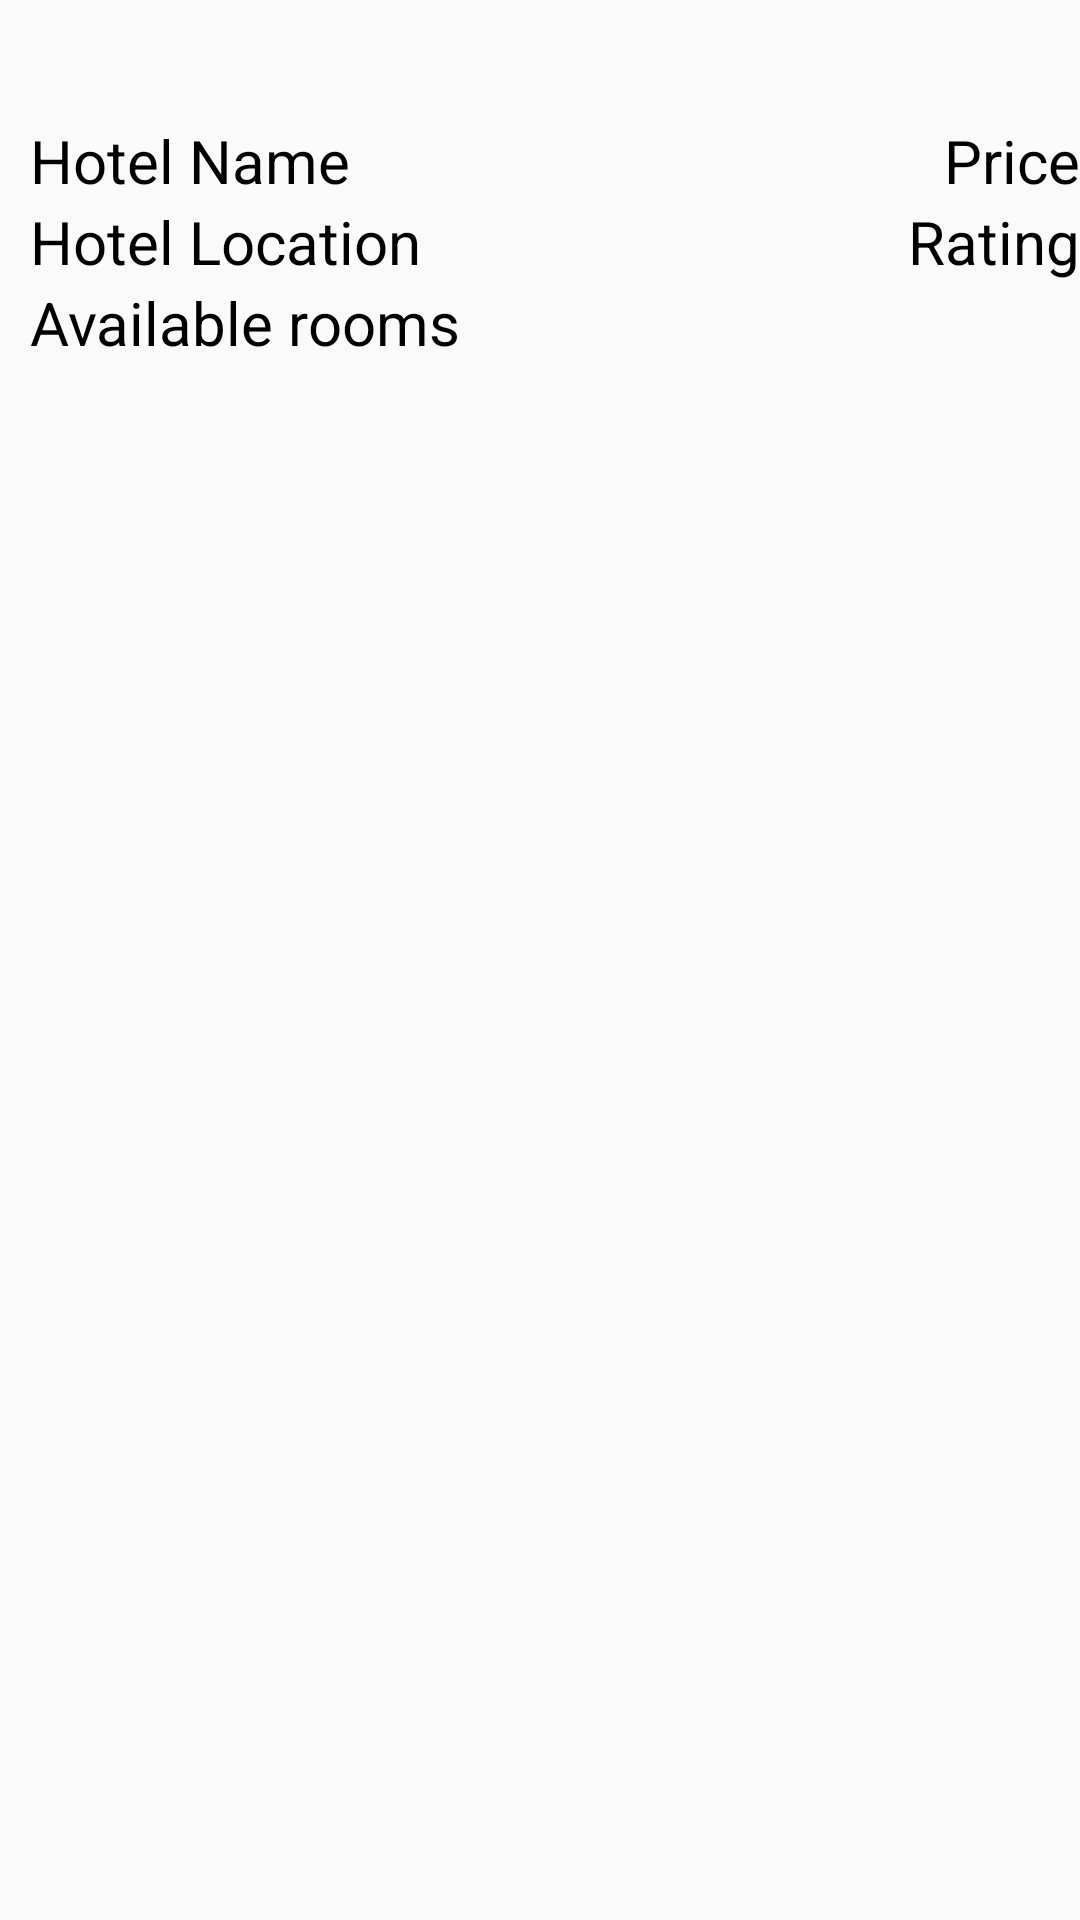

Here is an Android app screen rendered from its layout file. Give the layout XML and the strings, colors and styles it references.
<!-- AndroidManifest.xml: application theme Theme.AppCompat.Light -->
<!-- res/layout/hotellist_layout.xml -->
<?xml version="1.0" encoding="utf-8"?>
<androidx.constraintlayout.widget.ConstraintLayout
    xmlns:android="http://schemas.android.com/apk/res/android"
    android:layout_width="match_parent"
    android:layout_height="match_parent"
    xmlns:app="http://schemas.android.com/apk/res-auto">

    <androidx.constraintlayout.widget.ConstraintLayout
        android:layout_width="match_parent"
        android:layout_height="0dp"
        app:layout_constraintTop_toTopOf="parent"
        app:layout_constraintStart_toStartOf="parent"
        android:layout_marginTop="40dp"
        android:layout_marginLeft="10dp">

        <TextView
            android:id="@+id/hotel_name_text_view"
            android:layout_width="wrap_content"
            android:layout_height="wrap_content"
            app:layout_constraintStart_toStartOf="parent"
            app:layout_constraintTop_toTopOf="parent"
            android:text="Hotel Name"
            android:textSize="20sp"
            android:textColor="@color/black"/>
        <TextView
            android:id="@+id/hotellocation_tv"
            android:layout_width="wrap_content"
            android:layout_height="wrap_content"
            app:layout_constraintTop_toBottomOf="@id/hotel_name_text_view"
            app:layout_constraintStart_toStartOf="@id/hotel_name_text_view"
            android:text="Hotel Location"
            android:layout_marginRight="10dp"
            android:textSize="20sp"
            android:textColor="@color/black"/>
        <TextView
            android:id="@+id/availablerooms_tv"
            android:layout_width="wrap_content"
            android:layout_height="wrap_content"
            app:layout_constraintTop_toBottomOf="@id/hotellocation_tv"
            app:layout_constraintStart_toStartOf="@id/hotellocation_tv"
            android:text="Available rooms"
            android:layout_marginRight="10dp"
            android:textSize="20sp"
            android:textColor="@color/black"/>
        <TextView
            android:id="@+id/price_text_view"
            android:layout_width="wrap_content"
            android:layout_height="wrap_content"
            app:layout_constraintTop_toTopOf="@id/hotel_name_text_view"
            app:layout_constraintEnd_toEndOf="parent"
            android:text="Price"
            android:textSize="20sp"
            android:textColor="@color/black"/>
        <TextView
            android:id="@+id/rating"
            android:layout_width="wrap_content"
            android:layout_height="wrap_content"
            app:layout_constraintTop_toTopOf="@id/hotellocation_tv"
            app:layout_constraintEnd_toEndOf="parent"
            android:text="Rating"
            android:textSize="20sp"
            android:textColor="@color/black"/>
    </androidx.constraintlayout.widget.ConstraintLayout>
</androidx.constraintlayout.widget.ConstraintLayout>
<!-- resources referenced by this layout -->
<resources>

  <!-- not gathered from this repository: default colours our renderer supplied (Android Studio template values) -->
  <color name="black">#FF000000</color>
</resources>
